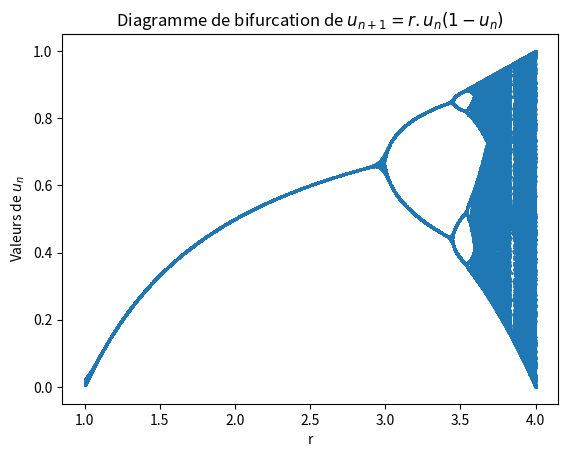

This figure's Python source:
"""
=====
Algo & Chaos 1
BifurcationDiagramme.py
=====
[redacted]
pour l'IREM de la Réunion (https://irem.univ-reunion.fr)

Représentation du diagramme de bifurcation de
la suite logistique u = r*u(1-u)

"""

import matplotlib.pyplot as plt


nmin = 40     # Valeur minimale de n 
nmax = 200    # Valeur maximale de n
r = 1.0       # Le taux de croissance de départ
rmax = 4.0    # Le taux de croissance maximal
dr = 0.001   # La variation de r soit la capacité à zoomer dans le diagramme
u0 = 0.6      # La population initiale en %

# C'est la suite Un définie itérativement
def u(n,r,u0):
    u=u0
    for i in range(n):
        u=r*u*(1-u)
    return u

# Il est possible de s'inspirer des Formules LaTeX sous matplotlib pour générer de belles formules
title ="Diagramme de bifurcation de "+"$u_{n+1} = r.u_n (1-u_n)$"
plt.title(title)
plt.xlabel("r")
plt.ylabel("Valeurs de "+"$u_n$")

# C'est ici qu'on calcule les valeurs du diagramme de bifurcation
x = []
y = []
while r < rmax :
    for n in range (nmin ,nmax) :
        x.append(float(r))
        y.append(float(u(n,r,u0)))
    r=r+dr

plt.scatter(x,y,1)

# On affiche la fenêtre pltplot
plt.show()